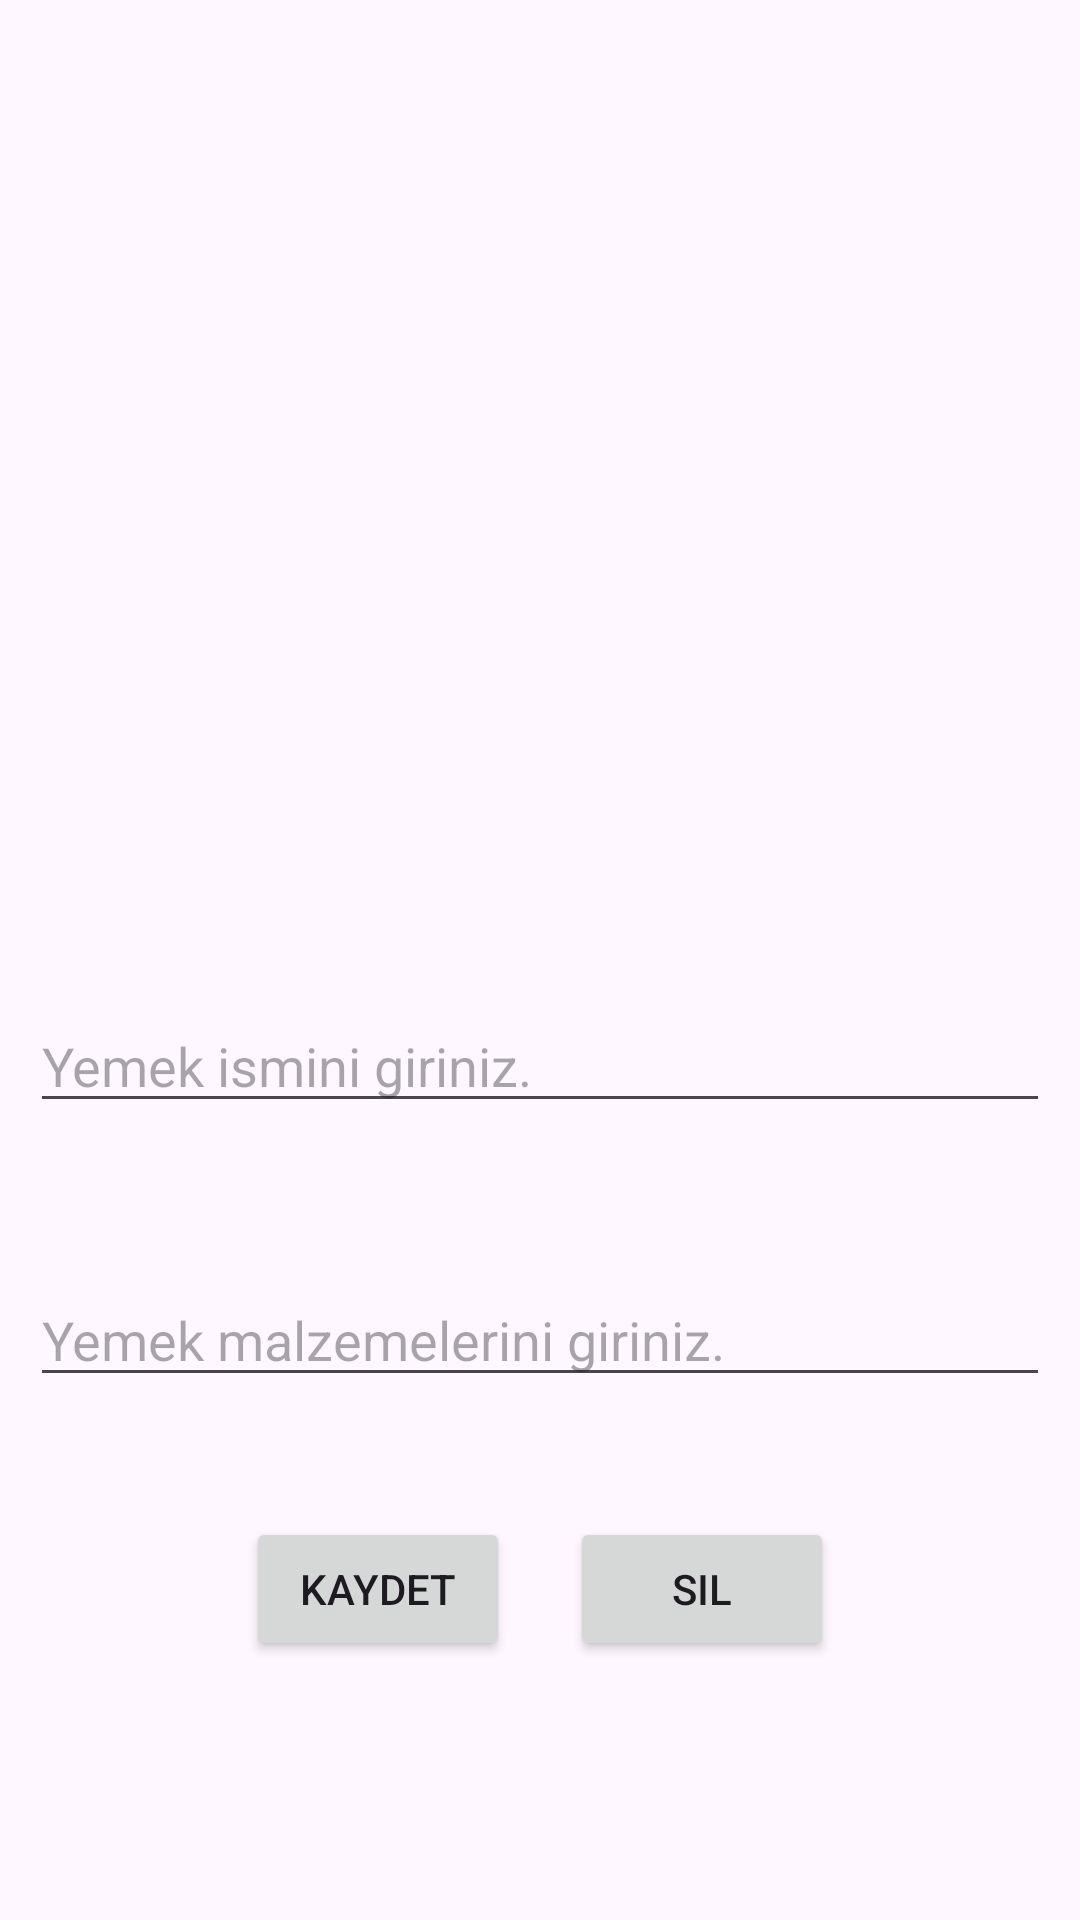

Reconstruct the res/layout file that produces this screen, plus the resources it refers to.
<!-- AndroidManifest.xml: application theme Theme.YemekKitabi2 -->
<!-- res/layout/fragment_tarif.xml -->
<?xml version="1.0" encoding="utf-8"?>
<androidx.constraintlayout.widget.ConstraintLayout

    xmlns:android="http://schemas.android.com/apk/res/android"
    xmlns:app="http://schemas.android.com/apk/res-auto"
    xmlns:tools="http://schemas.android.com/tools"
    android:layout_width="match_parent"
    android:layout_height="match_parent"
    tools:context=".view.TarifFragment">


    <ImageView
        android:id="@+id/imageView"
        android:layout_width="305dp"
        android:layout_height="233dp"
        android:layout_marginTop="50dp"
        android:onClick="gorselSec"
        android:src="@drawable/ic_launcher_background"
        app:layout_constraintEnd_toEndOf="parent"
        app:layout_constraintStart_toStartOf="parent"
        app:layout_constraintTop_toTopOf="parent" />

    <EditText
        android:id="@+id/isimText"
        android:layout_width="0dp"
        android:layout_height="wrap_content"
        android:layout_marginStart="10dp"
        android:layout_marginTop="50dp"
        android:layout_marginEnd="10dp"
        android:ems="10"
        android:hint="Yemek ismini giriniz."
        android:inputType="text"
        app:layout_constraintEnd_toEndOf="parent"
        app:layout_constraintHorizontal_bias="1.0"
        app:layout_constraintStart_toStartOf="parent"
        app:layout_constraintTop_toBottomOf="@+id/imageView" />

    <EditText
        android:id="@+id/malzemeText"
        android:layout_width="0dp"
        android:layout_height="wrap_content"
        android:layout_marginStart="10dp"
        android:layout_marginTop="50dp"
        android:layout_marginEnd="10dp"
        android:ems="10"
        android:hint="Yemek malzemelerini giriniz."
        android:inputType="text"
        app:layout_constraintEnd_toEndOf="parent"
        app:layout_constraintHorizontal_bias="0.0"
        app:layout_constraintStart_toStartOf="parent"
        app:layout_constraintTop_toBottomOf="@+id/isimText" />

    <LinearLayout
        android:layout_width="match_parent"
        android:layout_height="wrap_content"
        android:gravity="center"
        android:layout_marginTop="30dp"
        android:orientation="horizontal"
        app:layout_constraintEnd_toEndOf="parent"
        app:layout_constraintStart_toStartOf="parent"
        app:layout_constraintTop_toBottomOf="@+id/malzemeText">

        <Button
            android:id="@+id/kaydetButton"
            android:layout_width="wrap_content"
            android:layout_height="wrap_content"
            android:layout_margin="10dp"
            android:onClick="kaydet"
            android:text="Kaydet" />

        <Button
            android:id="@+id/silButton"
            android:layout_width="wrap_content"
            android:layout_height="wrap_content"
            android:layout_margin="10dp"
            android:onClick="sil"
            android:text="Sil" />
    </LinearLayout>

</androidx.constraintlayout.widget.ConstraintLayout>
<!-- resources referenced by this layout -->
<resources>
  <style name="Theme.YemekKitabi2" parent="Base.Theme.YemekKitabi2" />
  <style name="Base.Theme.YemekKitabi2" parent="Theme.Material3.DayNight.NoActionBar">
          
          
      </style>
</resources>
